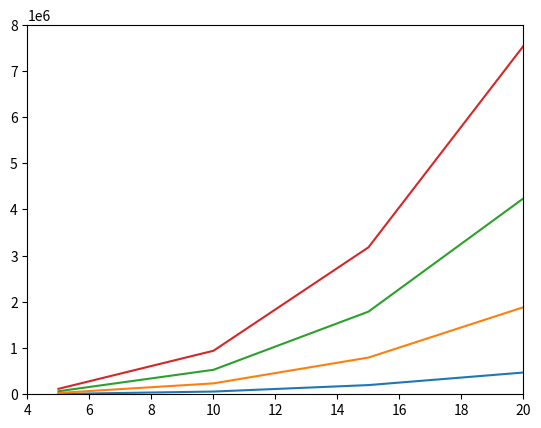

Source code (Python):
from math import pi
import pandas as pd
import matplotlib.pyplot as plt

density = 1.25  # "kg/m^3"
efficiency = 0.3  # dimensionless
diameters = [20, 40, 60, 80]  # All diameters are in "m"
velocities = [5, 10, 15, 20]  # All velocities are in "m/s"

table_data = []

for diameter in diameters:
    mass_flow_rates = []
    actual_electric_powers = []

    for velocity in velocities:
        # calculates kinectic energy of the wind.
        kinectic_energy = (velocity ** 2) / 2  # J/kg

        # calculates mass flow rates
        mass_flow_rate = density * velocity * (((pi) * (diameter ** 2)) / 4)  #

        # Actual power generation is determined by multiplying the power generation potential by efficiency.
        actual_electric_power = efficiency * mass_flow_rate * kinectic_energy  # Watt

        # appends the calculated values of mass flow rate and actual electric power to the lists of mass flow rates and actual electric powers
        mass_flow_rates.append(round(mass_flow_rate))
        actual_electric_powers.append(round(actual_electric_power, -3))

        # rows of table data
        row = {
            'D, m': diameter,
            'V, m/s': velocities,
            'm, kg/s': mass_flow_rates,
            'W_elect, W': actual_electric_powers
        }

    # appends each table row to the table_data
    table_data.append(row)

    # plots the graph of Wind turbine power vs Velocity and diameter
    plt.plot(velocities, actual_electric_powers)
    plt.xlim(4, 20)
    plt.ylim(0, 8000000)

# Displays the graph
plt.show()

# tabulate and display results.
pd.DataFrame(table_data)